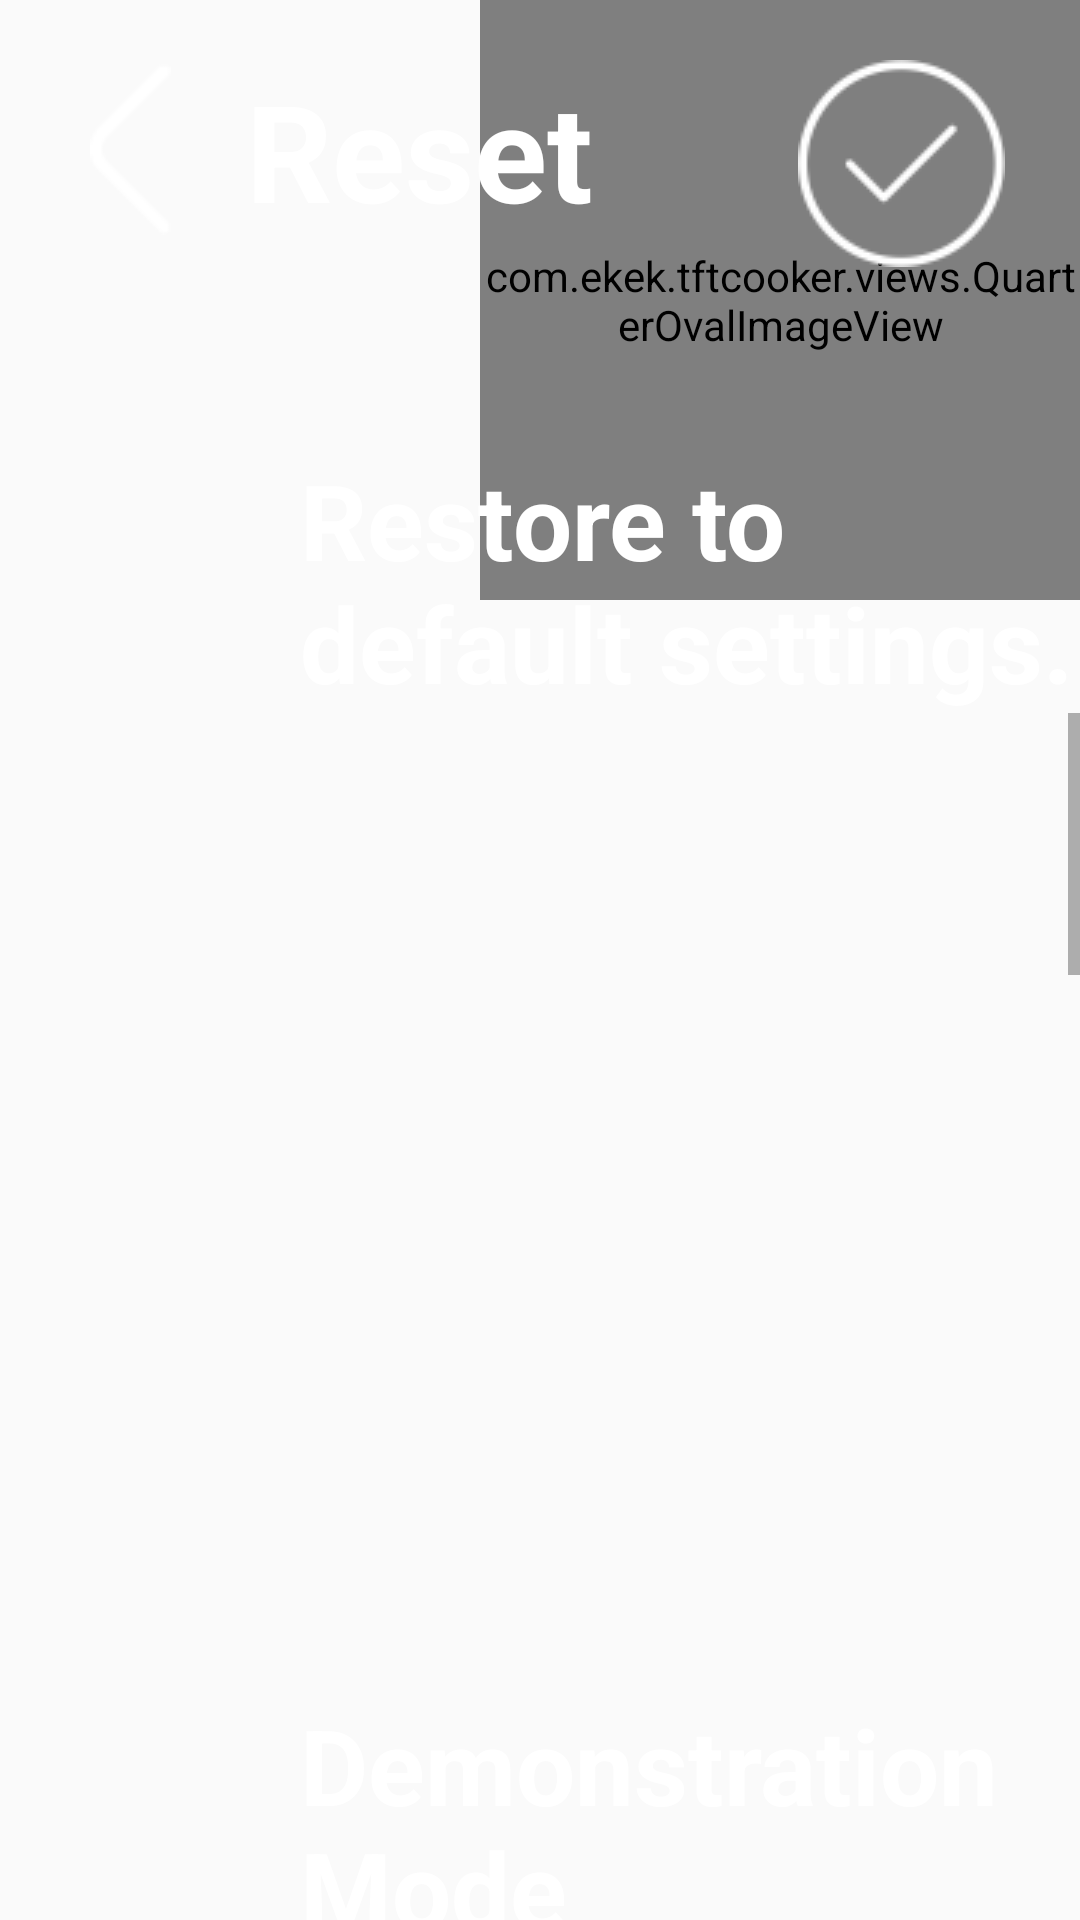

Layout XML and referenced resources for this Android screen:
<!-- AndroidManifest.xml: application theme AppTheme -->
<!-- res/layout/system_setting_reset_layout.xml -->
<?xml version="1.0" encoding="utf-8"?>
<RelativeLayout
    xmlns:android="http://schemas.android.com/apk/res/android"
    android:id="@+id/rlBackground"
    android:layout_width="match_parent"
    android:layout_height="match_parent"
    android:soundEffectsEnabled="false"
    xmlns:app="http://schemas.android.com/apk/res-auto">

    <com.ekek.tftcooker.views.QuarterOvalImageView
        android:id="@+id/ivOk"
        android:layout_width="200dp"
        android:layout_height="200dp"
        android:layout_alignParentTop="true"
        android:layout_alignParentEnd="true"
        app:vertex_position="top_right"
        android:src="@null"
        android:visibility="visible"
        android:soundEffectsEnabled="false">

    </com.ekek.tftcooker.views.QuarterOvalImageView>

    <RelativeLayout
        android:id="@+id/llTop"
        android:layout_width="match_parent"
        android:layout_height="wrap_content"
        android:layout_marginTop="20dp"
        android:orientation="horizontal" >

        <TextView
            style="@style/TitleText"
            android:id="@+id/back"
            android:layout_width="wrap_content"
            android:layout_height="wrap_content"
            android:layout_alignParentTop="true"
            android:layout_alignParentStart="true"
            android:paddingStart="@dimen/system_setting_back_left_margin"
            android:text=""
            android:drawableLeft="@mipmap/back"
            android:drawablePadding="25dp"
            android:paddingBottom="30dp"
            android:soundEffectsEnabled="false"
            />
        <TextView
            style="@style/TitleText"
            android:id="@+id/tv_title"
            android:layout_toEndOf="@+id/back"
            android:layout_width="wrap_content"
            android:layout_height="wrap_content"
            android:text="@string/title_reset"
            android:soundEffectsEnabled="false"/>

        <TextView
            android:layout_width="wrap_content"
            android:layout_height="wrap_content"
            android:drawableLeft="@mipmap/set_to_stop_normal_2"
            android:layout_alignParentTop="true"
            android:layout_alignParentEnd="true"
            android:drawablePadding="25dp"
            android:paddingBottom="30dp"
            android:soundEffectsEnabled="false"
            android:id="@+id/ok" />
    </RelativeLayout>

    <TextView
        style="@style/ItemText"
        android:id="@+id/tvRestoreDefault"
        android:layout_width="wrap_content"
        android:layout_height="wrap_content"
        android:layout_alignParentTop="true"
        android:layout_alignParentStart="true"
        android:layout_marginTop="150dp"
        android:text="@string/title_restore_default_setting" />

    <ScrollView
        android:id="@+id/sv_versions"
        android:layout_width="match_parent"
        android:layout_height="wrap_content"
        android:layout_below="@+id/tvRestoreDefault"
        android:scrollbars="vertical"
        android:fadeScrollbars="false">

        <LinearLayout
            android:id="@+id/ll_versions"
            android:layout_width="match_parent"
            android:layout_height="wrap_content"
            android:orientation="vertical">

            <LinearLayout
                android:id="@+id/llDemoMode"
                android:layout_width="match_parent"
                android:layout_height="wrap_content"
                android:layout_marginTop="@dimen/large"
                android:gravity="center_vertical"
                android:orientation="horizontal">

                <TextView
                    style="@style/ItemText"
                    android:id="@+id/tvDemoMode"
                    android:layout_width="wrap_content"
                    android:layout_height="wrap_content"
                    android:text="@string/title_demo_mode"/>

                <com.ekek.tftcooker.views.ToggleButtonView
                    style="@style/ItemText"
                    android:id="@+id/tbvDemoMode"
                    android:layout_width="wrap_content"
                    android:layout_height="wrap_content"
                    app:checked="false"
                    android:padding="@dimen/normal" />
            </LinearLayout>

            <LinearLayout
                android:id="@+id/llDebugMode"
                android:layout_width="match_parent"
                android:layout_height="wrap_content"
                android:gravity="center_vertical"
                android:orientation="horizontal">

                <TextView
                    style="@style/ItemText"
                    android:id="@+id/tvDebugMode"
                    android:layout_width="wrap_content"
                    android:layout_height="wrap_content"
                    android:text="@string/title_debug_mode"/>

                <com.ekek.tftcooker.views.ToggleButtonView
                    style="@style/ItemText"
                    android:id="@+id/tbvDebugMode"
                    android:layout_width="wrap_content"
                    android:layout_height="wrap_content"
                    app:checked="false"
                    android:padding="@dimen/normal" />
            </LinearLayout>
            <LinearLayout
                android:id="@+id/ll_model"
                android:layout_width="match_parent"
                android:layout_height="wrap_content"
                android:paddingTop="@dimen/normal"
                android:paddingBottom="@dimen/normal"
                android:gravity="center_vertical"
                android:orientation="horizontal">

                <TextView
                    style="@style/ItemText"
                    android:layout_width="wrap_content"
                    android:layout_height="wrap_content"
                    android:id="@+id/tv_model_title"
                    android:text="@string/title_model"
                    />
                <TextView
                    android:layout_width="wrap_content"
                    android:layout_height="wrap_content"
                    android:layout_marginStart="0dp"
                    android:layout_marginEnd="100dp"
                    android:id="@+id/tv_model"
                    android:textColor="@android:color/darker_gray"
                    android:textSize="30sp" />
            </LinearLayout>
            <LinearLayout
                android:id="@+id/ll_software_version"
                android:layout_width="match_parent"
                android:layout_height="wrap_content"
                android:paddingTop="@dimen/normal"
                android:paddingBottom="@dimen/normal"
                android:gravity="center_vertical"
                android:orientation="horizontal">

                <TextView
                    style="@style/ItemText"
                    android:layout_width="wrap_content"
                    android:layout_height="wrap_content"
                    android:id="@+id/tv_software_version_title"
                    android:text="@string/title_software_version"
                    />
                <TextView
                    android:layout_width="wrap_content"
                    android:layout_height="wrap_content"
                    android:layout_marginStart="0dp"
                    android:layout_marginEnd="100dp"
                    android:id="@+id/tv_software_version"
                    android:textColor="@android:color/darker_gray"
                    android:textSize="30sp" />
            </LinearLayout>

            <LinearLayout
                android:id="@+id/ll_version_display"
                android:layout_width="match_parent"
                android:layout_height="wrap_content"
                android:paddingTop="@dimen/normal"
                android:paddingBottom="@dimen/normal"
                android:gravity="center_vertical"
                android:orientation="horizontal">

                <TextView
                    style="@style/ItemText"
                    android:layout_width="wrap_content"
                    android:layout_height="wrap_content"
                    android:id="@+id/tv_version_display_title"
                    android:text="@string/title_version_display"
                    />
                <TextView
                    android:layout_width="wrap_content"
                    android:layout_height="wrap_content"
                    android:layout_marginStart="0dp"
                    android:layout_marginEnd="100dp"
                    android:id="@+id/tv_version_display"
                    android:textColor="@android:color/darker_gray"
                    android:textSize="30sp" />
            </LinearLayout>
            <LinearLayout
                android:id="@+id/ll_bluetooth"
                android:layout_width="match_parent"
                android:layout_height="wrap_content"
                android:paddingTop="@dimen/normal"
                android:paddingBottom="@dimen/normal"
                android:gravity="center_vertical"
                android:orientation="horizontal">

                <TextView
                    style="@style/ItemText"
                    android:layout_width="wrap_content"
                    android:layout_height="wrap_content"
                    android:id="@+id/tv_bluetooth_title"
                    android:text="@string/title_bluetooth"
                    />
                <TextView
                    android:layout_width="wrap_content"
                    android:layout_height="wrap_content"
                    android:layout_marginStart="0dp"
                    android:layout_marginEnd="100dp"
                    android:id="@+id/tv_bluetooth"
                    android:textColor="@android:color/darker_gray"
                    android:textSize="30sp" />
            </LinearLayout>
        </LinearLayout>
    </ScrollView>
</RelativeLayout>
<!-- resources referenced by this layout -->
<resources>
  <dimen name="large">20dp</dimen>
  <dimen name="normal">15dp</dimen>
  <dimen name="system_setting_back_left_margin">30dp</dimen>
  <!-- mipmap back: png bitmap (mipmap-mdpi, 406 bytes) -->
  <!-- mipmap set_to_stop_normal_2: png bitmap (mipmap-mdpi, 4943 bytes) -->
  <string name="title_bluetooth">Bluetooth Address :  </string>
  <string name="title_debug_mode">Debug Mode</string>
  <string name="title_demo_mode">Demonstration Mode</string>
  <string name="title_model">Model :  </string>
  <string name="title_reset">Reset</string>
  <string name="title_restore_default_setting">Restore to default settings.</string>
  <string name="title_software_version">Software Version :  </string>
  <string name="title_version_display">System Version :  </string>
  <style name="ItemText">
          <item name="android:textSize">@dimen/item_text_size</item>
          <item name="android:textStyle">bold</item>
          <item name="android:textColor">@android:color/background_light</item>
          <item name="android:layout_marginStart">100dp</item>
      </style>
  <style name="TitleText">
          <item name="android:textSize">@dimen/title_text_size</item>
          <item name="android:textStyle">bold</item>
          <item name="android:textColor">@android:color/background_light</item>
      </style>
  <style name="AppTheme" parent="Theme.AppCompat.Light.DarkActionBar">
          
          <item name="colorPrimary">@color/colorPrimary</item>
          <item name="colorPrimaryDark">@color/colorPrimaryDark</item>
          <item name="colorAccent">@color/colorAccent</item>
      </style>
  <dimen name="item_text_size">35sp</dimen>
  <dimen name="title_text_size">45sp</dimen>
  <color name="colorPrimary">#3F51B5</color>
  <color name="colorPrimaryDark">#303F9F</color>
  <color name="colorAccent">#FF4081</color>
</resources>
